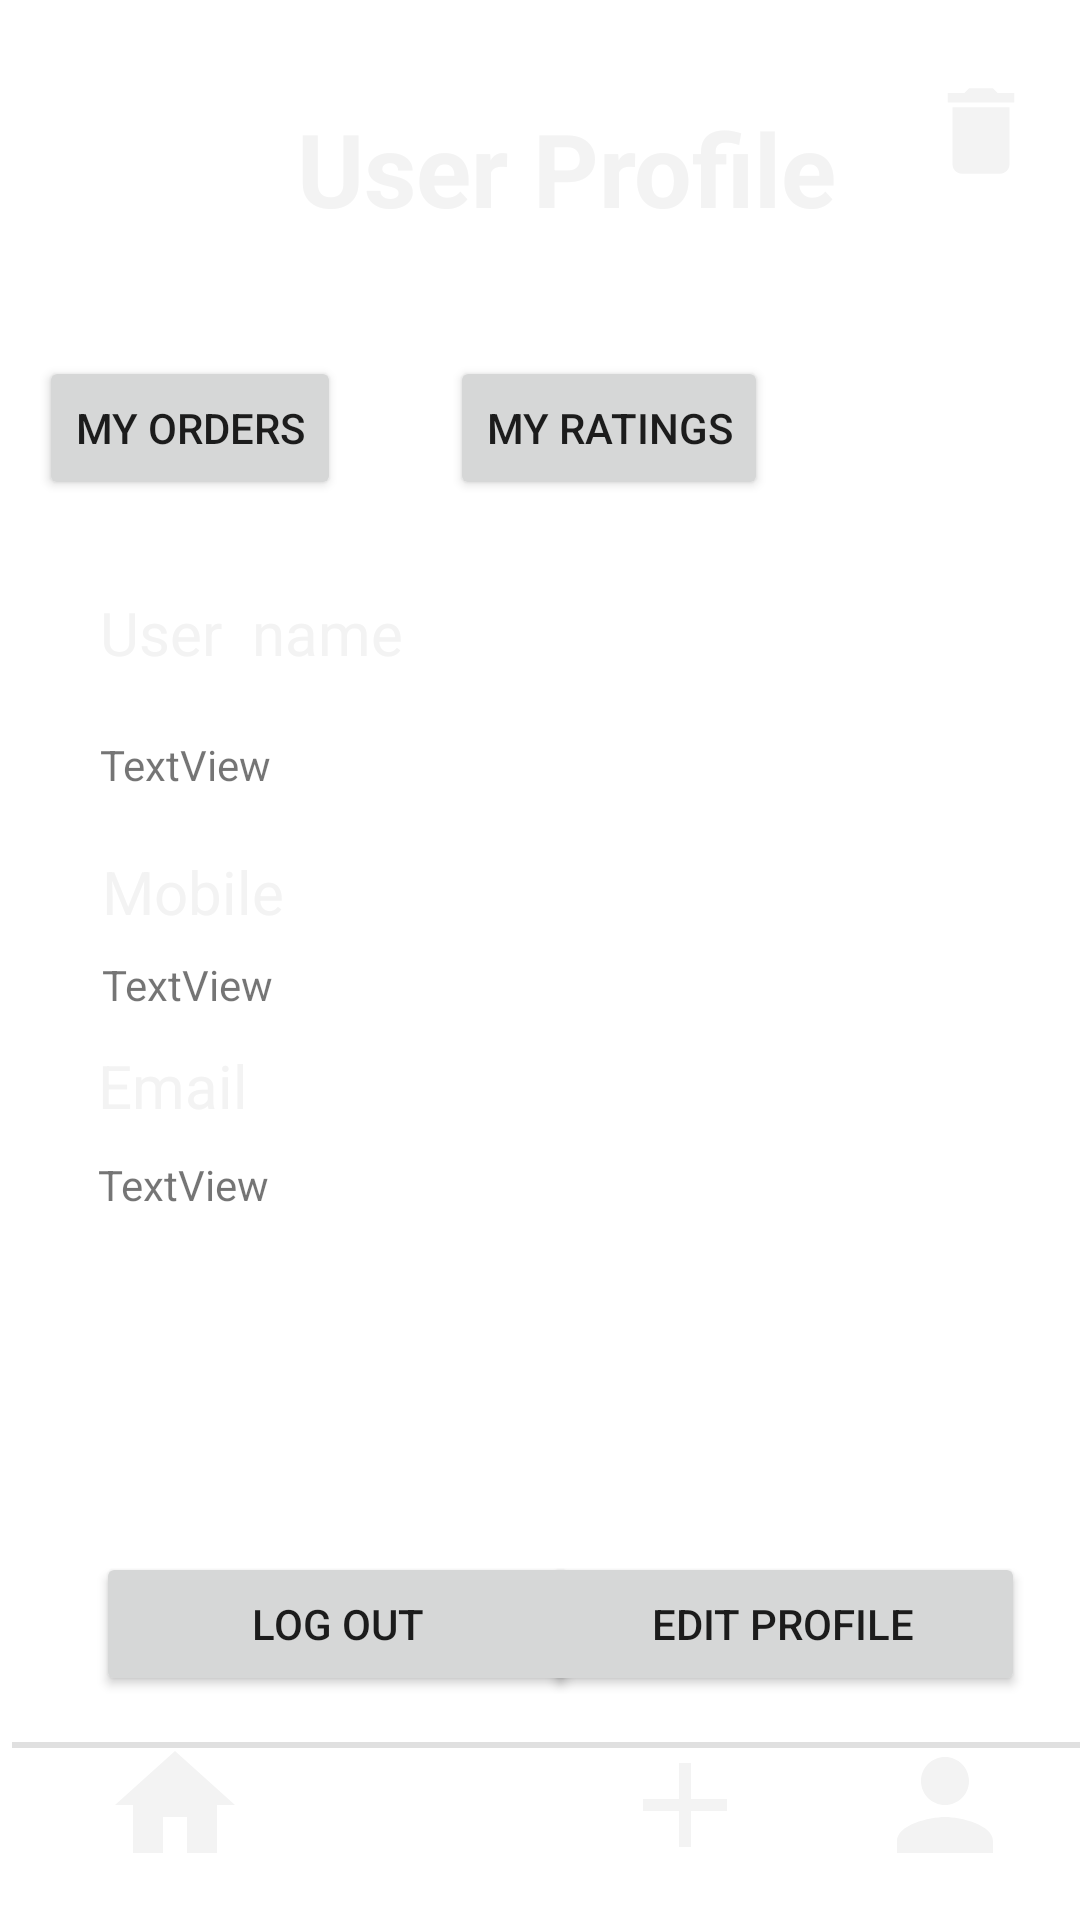

Produce the Android XML layout that renders to this screen, including the resource entries it uses.
<!-- AndroidManifest.xml: application theme Theme.MadApp -->
<!-- res/layout/activity_user_profile.xml -->
<?xml version="1.0" encoding="utf-8"?>
<androidx.constraintlayout.widget.ConstraintLayout xmlns:android="http://schemas.android.com/apk/res/android"
    xmlns:app="http://schemas.android.com/apk/res-auto"
    xmlns:tools="http://schemas.android.com/tools"
    android:layout_width="match_parent"
    android:layout_height="match_parent"
    tools:context=".MainActivity">

    <ImageView
        android:id="@+id/imageView"
        android:layout_width="740dp"
        android:layout_height="1055dp"
        app:layout_constraintBottom_toBottomOf="parent"
        app:layout_constraintEnd_toEndOf="parent"
        app:layout_constraintHorizontal_bias="0.398"
        app:layout_constraintStart_toStartOf="parent"
        app:layout_constraintTop_toTopOf="parent"
        app:layout_constraintVertical_bias="0.996"
        app:srcCompat="@drawable/mobile_gradient_backgrounds_2" />

    <TextView
        android:id="@+id/textView"
        android:layout_width="wrap_content"
        android:layout_height="wrap_content"
        android:foregroundGravity="center"
        android:gravity="center"
        android:text="User Profile"
        android:textColor="#F3F3F3"
        android:textSize="34sp"
        android:textStyle="bold"
        app:layout_constraintBottom_toBottomOf="parent"
        app:layout_constraintEnd_toEndOf="parent"
        app:layout_constraintHorizontal_bias="0.549"
        app:layout_constraintStart_toStartOf="parent"
        app:layout_constraintTop_toTopOf="parent"
        app:layout_constraintVertical_bias="0.056" />

    <Button
        android:id="@+id/btnLogout"
        android:layout_width="161dp"
        android:layout_height="48dp"
        android:text="LOG OUT"
        app:layout_constraintBottom_toBottomOf="parent"
        app:layout_constraintEnd_toEndOf="parent"
        app:layout_constraintHorizontal_bias="0.16"
        app:layout_constraintStart_toStartOf="parent"
        app:layout_constraintTop_toTopOf="parent"
        app:layout_constraintVertical_bias="0.874" />

    <Button
        android:id="@+id/btnEditProfile"
        android:layout_width="161dp"
        android:layout_height="48dp"
        android:text="EDIT PROFILE"
        app:layout_constraintBottom_toBottomOf="parent"
        app:layout_constraintEnd_toEndOf="parent"
        app:layout_constraintHorizontal_bias="0.908"
        app:layout_constraintStart_toStartOf="parent"
        app:layout_constraintTop_toTopOf="parent"
        app:layout_constraintVertical_bias="0.874" />


    <TextView
        android:id="@+id/textView5"
        android:layout_width="wrap_content"
        android:layout_height="wrap_content"
        android:text="User  name"
        android:textColor="#F3F3F3"
        android:textSize="20sp"
        app:layout_constraintBottom_toBottomOf="parent"
        app:layout_constraintEnd_toEndOf="parent"
        app:layout_constraintHorizontal_bias="0.129"
        app:layout_constraintStart_toStartOf="parent"
        app:layout_constraintTop_toTopOf="parent"
        app:layout_constraintVertical_bias="0.322" />

    <TextView
        android:id="@+id/textView7"
        android:layout_width="wrap_content"
        android:layout_height="wrap_content"
        android:text="Email"
        android:textColor="#F3F3F3"
        android:textSize="20sp"
        app:layout_constraintBottom_toBottomOf="parent"
        app:layout_constraintEnd_toEndOf="parent"
        app:layout_constraintHorizontal_bias="0.105"
        app:layout_constraintStart_toStartOf="parent"
        app:layout_constraintTop_toTopOf="parent"
        app:layout_constraintVertical_bias="0.568" />

    <TextView
        android:id="@+id/textView2"
        android:layout_width="wrap_content"
        android:layout_height="wrap_content"
        android:text="Mobile"
        android:textColor="#F3F3F3"
        android:textSize="20sp"
        app:layout_constraintBottom_toBottomOf="parent"
        app:layout_constraintEnd_toEndOf="parent"
        app:layout_constraintHorizontal_bias="0.114"
        app:layout_constraintStart_toStartOf="parent"
        app:layout_constraintTop_toTopOf="parent"
        app:layout_constraintVertical_bias="0.463" />

    <View
        android:id="@+id/divider2"
        android:layout_width="403dp"
        android:layout_height="2dp"
        android:layout_marginStart="4dp"
        android:background="?android:attr/listDivider"
        app:layout_constraintBottom_toBottomOf="parent"
        app:layout_constraintStart_toStartOf="parent"
        app:layout_constraintTop_toTopOf="parent"
        app:layout_constraintVertical_bias="0.91" />

    <ImageView
        android:id="@+id/imageView4"
        android:layout_width="wrap_content"
        android:layout_height="wrap_content"
        app:layout_constraintBottom_toBottomOf="parent"
        app:layout_constraintEnd_toEndOf="parent"
        app:layout_constraintHorizontal_bias="0.11"
        app:layout_constraintStart_toStartOf="parent"
        app:layout_constraintTop_toTopOf="parent"
        app:layout_constraintVertical_bias="0.976"
        app:srcCompat="@drawable/baseline_home_24" />

    <ImageView
        android:id="@+id/imageView5"
        android:layout_width="48dp"
        android:layout_height="48dp"
        app:layout_constraintBottom_toBottomOf="parent"
        app:layout_constraintEnd_toEndOf="parent"
        app:layout_constraintHorizontal_bias="0.371"
        app:layout_constraintStart_toStartOf="parent"
        app:layout_constraintTop_toTopOf="parent"
        app:layout_constraintVertical_bias="0.976"
        app:srcCompat="@drawable/baseline_search_24" />

    <ImageView
        android:id="@+id/imageView6"
        android:layout_width="wrap_content"
        android:layout_height="wrap_content"
        app:layout_constraintBottom_toBottomOf="parent"
        app:layout_constraintEnd_toEndOf="parent"
        app:layout_constraintHorizontal_bias="0.655"
        app:layout_constraintStart_toStartOf="parent"
        app:layout_constraintTop_toTopOf="parent"
        app:layout_constraintVertical_bias="0.976"
        app:srcCompat="@drawable/baseline_add_24" />

    <ImageView
        android:id="@+id/imageView7"
        android:layout_width="wrap_content"
        android:layout_height="wrap_content"
        app:layout_constraintBottom_toBottomOf="parent"
        app:layout_constraintEnd_toEndOf="parent"
        app:layout_constraintHorizontal_bias="0.933"
        app:layout_constraintStart_toStartOf="parent"
        app:layout_constraintTop_toTopOf="parent"
        app:layout_constraintVertical_bias="0.976"
        app:srcCompat="@drawable/baseline_person_24" />

    <ImageView
        android:id="@+id/ivDltProfile"
        android:layout_width="38dp"
        android:layout_height="38dp"
        app:layout_constraintBottom_toBottomOf="parent"
        app:layout_constraintEnd_toEndOf="parent"
        app:layout_constraintHorizontal_bias="0.957"
        app:layout_constraintStart_toStartOf="parent"
        app:layout_constraintTop_toTopOf="parent"
        app:layout_constraintVertical_bias="0.041"
        app:srcCompat="@drawable/baseline_delete_24" />

    <TextView
        android:id="@+id/tvName"
        android:layout_width="wrap_content"
        android:layout_height="wrap_content"
        android:layout_marginTop="21dp"
        android:text="TextView"
        app:layout_constraintStart_toStartOf="@+id/textView5"
        app:layout_constraintTop_toBottomOf="@+id/textView5" />

    <TextView
        android:id="@+id/tvMobile"
        android:layout_width="wrap_content"
        android:layout_height="wrap_content"
        android:layout_marginTop="8dp"
        android:text="TextView"
        app:layout_constraintStart_toStartOf="@+id/textView2"
        app:layout_constraintTop_toBottomOf="@+id/textView2" />

    <TextView
        android:id="@+id/tvEmail"
        android:layout_width="wrap_content"
        android:layout_height="wrap_content"
        android:layout_marginTop="10dp"
        android:text="TextView"
        app:layout_constraintStart_toStartOf="@+id/textView7"
        app:layout_constraintTop_toBottomOf="@+id/textView7" />

    <Button
        android:id="@+id/btnMyOrders"
        android:layout_width="wrap_content"
        android:layout_height="wrap_content"
        android:layout_marginStart="164dp"
        android:layout_marginTop="40dp"
        android:text="My Orders"
        app:layout_constraintStart_toStartOf="@+id/imageView"
        app:layout_constraintTop_toBottomOf="@+id/textView" />

    <Button
        android:id="@+id/btnMyRatings"
        android:layout_width="wrap_content"
        android:layout_height="wrap_content"
        android:layout_marginTop="40dp"
        android:layout_marginEnd="104dp"
        android:text="My Ratings"
        app:layout_constraintEnd_toEndOf="parent"
        app:layout_constraintTop_toBottomOf="@+id/textView" />

</androidx.constraintlayout.widget.ConstraintLayout>
<!-- resources referenced by this layout -->
<resources>
  <!-- drawable baseline_add_24 (drawable) -->
  <vector android:height="48dp" android:tint="#F3F3F3"
      android:viewportHeight="24" android:viewportWidth="24"
      android:width="48dp" xmlns:android="http://schemas.android.com/apk/res/android">
      <path android:fillColor="@android:color/white" android:pathData="M19,13h-6v6h-2v-6H5v-2h6V5h2v6h6v2z"/>
  </vector>
  <!-- drawable baseline_delete_24 (drawable) -->
  <vector android:height="48dp" android:tint="#F3F3F3"
      android:viewportHeight="24" android:viewportWidth="24"
      android:width="48dp" xmlns:android="http://schemas.android.com/apk/res/android">
      <path android:fillColor="@android:color/white" android:pathData="M6,19c0,1.1 0.9,2 2,2h8c1.1,0 2,-0.9 2,-2V7H6v12zM19,4h-3.5l-1,-1h-5l-1,1H5v2h14V4z"/>
  </vector>
  <!-- drawable baseline_home_24 (drawable) -->
  <vector android:height="48dp" android:tint="#F3F3F3"
      android:viewportHeight="24" android:viewportWidth="24"
      android:width="48dp" xmlns:android="http://schemas.android.com/apk/res/android">
      <path android:fillColor="@android:color/white" android:pathData="M10,20v-6h4v6h5v-8h3L12,3 2,12h3v8z"/>
  </vector>
  <!-- drawable baseline_person_24 (drawable) -->
  <vector android:height="48dp" android:tint="#F3F3F3"
      android:viewportHeight="24" android:viewportWidth="24"
      android:width="48dp" xmlns:android="http://schemas.android.com/apk/res/android">
      <path android:fillColor="@android:color/white" android:pathData="M12,12c2.21,0 4,-1.79 4,-4s-1.79,-4 -4,-4 -4,1.79 -4,4 1.79,4 4,4zM12,14c-2.67,0 -8,1.34 -8,4v2h16v-2c0,-2.66 -5.33,-4 -8,-4z"/>
  </vector>
  <style name="Theme.MadApp" parent="Theme.MaterialComponents.DayNight.NoActionBar">
          
          <item name="colorPrimary">@color/purple_500</item>
          <item name="colorPrimaryVariant">@color/purple_700</item>
          <item name="colorOnPrimary">@color/white</item>
          
          <item name="colorSecondary">@color/teal_200</item>
          <item name="colorSecondaryVariant">@color/teal_700</item>
          <item name="colorOnSecondary">@color/black</item>
          
          <item name="android:statusBarColor">?attr/colorPrimaryVariant</item>
          
      </style>
  <!-- not gathered from this repository: default colours our renderer supplied (Android Studio template values) -->
  <color name="purple_500">#FF6200EE</color>
  <color name="purple_700">#FF3700B3</color>
  <color name="teal_200">#FF03DAC5</color>
  <color name="teal_700">#FF018786</color>
  <color name="black">#FF000000</color>
  <color name="white">#FFFFFFFF</color>
</resources>
